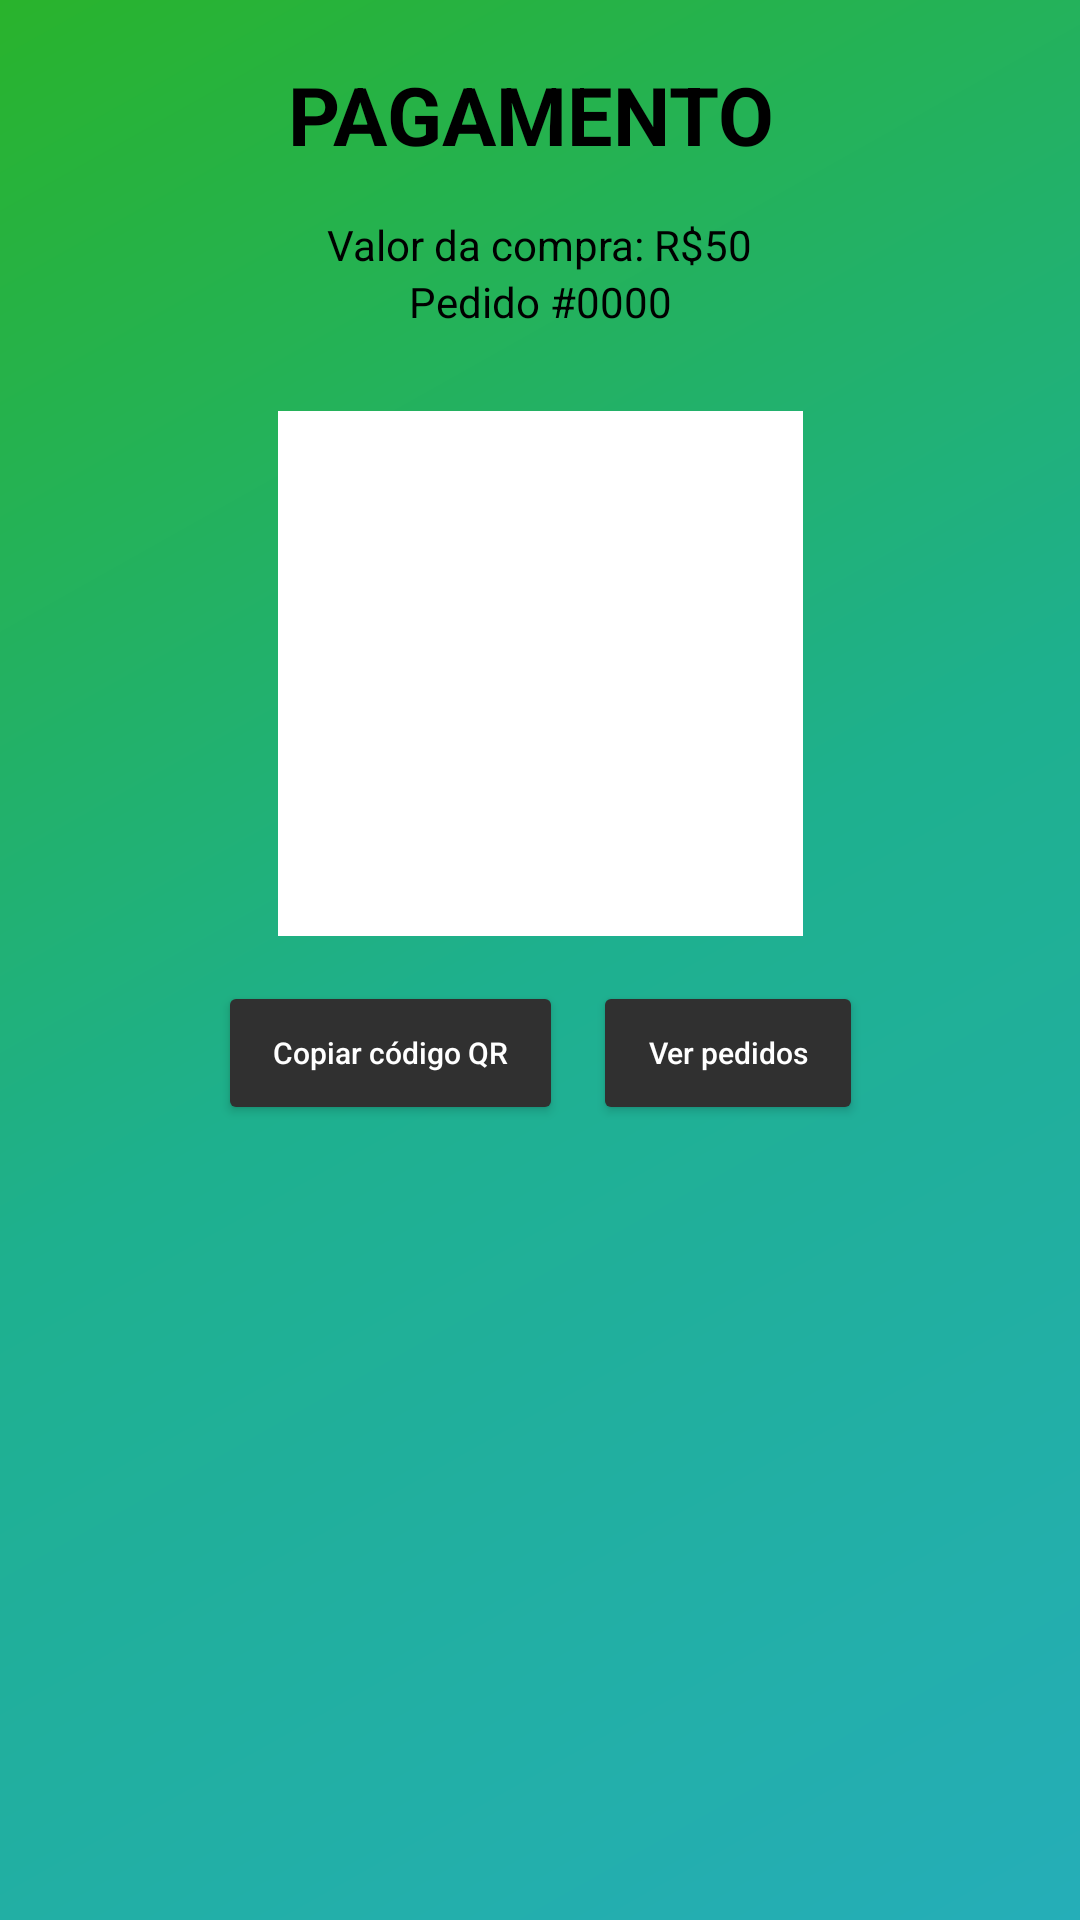

Layout XML and referenced resources for this Android screen:
<!-- AndroidManifest.xml: application theme Theme.IBAY -->
<!-- res/layout/activity_main5.xml -->
<?xml version="1.0" encoding="utf-8"?>
<androidx.constraintlayout.widget.ConstraintLayout
    xmlns:android="http://schemas.android.com/apk/res/android"
    xmlns:app="http://schemas.android.com/apk/res-auto"
    xmlns:tools="http://schemas.android.com/tools"
    android:id="@+id/main"
    android:layout_width="match_parent"
    android:layout_height="match_parent"
    android:background="@drawable/bg_gradiente"
    tools:context=".MainActivity5">

    <ImageButton
        android:id="@+id/buttonvoltar5"
        android:layout_width="48dp"
        android:layout_height="48dp"
        android:layout_marginStart="16dp"
        android:layout_marginTop="16dp"
        android:background="?attr/selectableItemBackgroundBorderless"
        android:contentDescription="Voltar"
        android:padding="5dp"
        android:src="@drawable/ic_arrow_back"
        app:layout_constraintStart_toStartOf="parent"
        app:layout_constraintTop_toTopOf="parent"
        app:tint="#000000" />

    <TextView
        android:id="@+id/txtPagamento"
        android:layout_width="wrap_content"
        android:layout_height="wrap_content"
        android:layout_marginStart="32dp"
        android:layout_marginTop="4dp"
        android:text="PAGAMENTO"
        android:textColor="#000000"
        android:textSize="27sp"
        android:textStyle="bold"
        app:layout_constraintStart_toEndOf="@id/buttonvoltar5"
        app:layout_constraintTop_toTopOf="@id/buttonvoltar5" />

    <TextView
        android:id="@+id/txtValor"
        android:layout_width="wrap_content"
        android:layout_height="wrap_content"
        android:text="Valor da compra: R$50"
        android:textColor="#000000"
        android:textSize="14sp"
        app:layout_constraintTop_toBottomOf="@id/txtPagamento"
        app:layout_constraintStart_toStartOf="parent"
        app:layout_constraintEnd_toEndOf="parent"
        android:layout_marginTop="16dp" />

    <TextView
        android:id="@+id/txtPedido"
        android:layout_width="wrap_content"
        android:layout_height="wrap_content"
        android:text="Pedido #0000"
        android:textColor="#000000"
        android:textSize="14sp"
        app:layout_constraintTop_toBottomOf="@id/txtValor"
        app:layout_constraintStart_toStartOf="parent"
        app:layout_constraintEnd_toEndOf="parent" />

    <ImageView
        android:id="@+id/imgQRCode"
        android:layout_width="175dp"
        android:layout_height="175dp"
        android:src="@drawable/qrcode"
        android:scaleType="fitCenter"
        android:background="#FFFFFF"
        android:padding="8dp"
        android:contentDescription="Código QR para pagamento"
        app:layout_constraintTop_toBottomOf="@id/txtPedido"
        app:layout_constraintStart_toStartOf="parent"
        app:layout_constraintEnd_toEndOf="parent"
        android:layout_marginTop="27dp" />

    <Button
        android:id="@+id/buttoncopiar"
        android:layout_width="115dp"
        android:layout_height="48dp"
        android:layout_marginTop="15dp"
        android:layout_marginEnd="5dp"
        android:backgroundTint="#303030"
        android:text="Copiar código QR"
        android:textAllCaps="false"
        android:textColor="#FFFFFF"
        android:textSize="10sp"
        app:layout_constraintEnd_toStartOf="@id/btnpedidos"
        app:layout_constraintHorizontal_chainStyle="packed"
        app:layout_constraintStart_toStartOf="parent"
        app:layout_constraintTop_toBottomOf="@id/imgQRCode" />

    <Button
        android:id="@+id/btnpedidos"
        android:layout_width="90dp"
        android:layout_height="48dp"
        android:layout_marginStart="5dp"
        android:backgroundTint="#303030"
        android:text="Ver pedidos"
        android:textAllCaps="false"
        android:textColor="#FFFFFF"
        android:textSize="10sp"
        app:layout_constraintEnd_toEndOf="parent"
        app:layout_constraintStart_toEndOf="@id/buttoncopiar"
        app:layout_constraintTop_toTopOf="@id/buttoncopiar" />

</androidx.constraintlayout.widget.ConstraintLayout>
<!-- resources referenced by this layout -->
<resources>
  <!-- drawable bg_gradiente (drawable) -->
  <?xml version="1.0" encoding="utf-8"?>
  <shape xmlns:android="http://schemas.android.com/apk/res/android">
      <gradient
          android:type="linear"
          android:angle="315"
          android:startColor="#29B32C"
          android:centerColor="#1EB08E"
          android:endColor="#25AEB8" />
  </shape>
  <style name="Theme.IBAY" parent="Base.Theme.IBAY" />
  <style name="Base.Theme.IBAY" parent="Theme.Material3.DayNight.NoActionBar">
          
          
      </style>
</resources>
